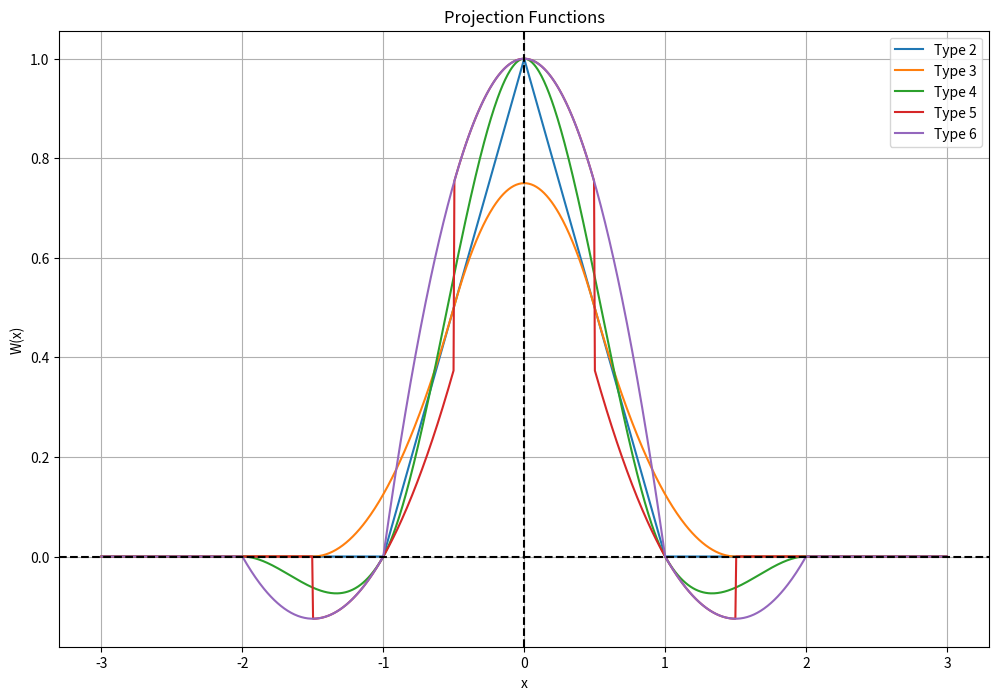

Reproduce this figure in Python.
import numpy as np
import matplotlib.pyplot as plt

def projection_fun(itype, x):
    xabs = np.abs(x)
    
    if itype == 2:
        return np.where(xabs <= 1, 1 - xabs, 0)
    
    elif itype == 3:
        return np.where(xabs > 1.5, 0,
               np.where(xabs >= 0.5, 0.5 * (1.5 - xabs)**2,
               0.5 * (xabs + 1.5)**2 - 1.5 * (xabs + 0.5)**2))
    
    elif itype == 4:
        return np.where(xabs > 2, 0,
               np.where(xabs >= 1, 0.5 * (2 - xabs)**2 * (1 - xabs),
               1 - 2.5*xabs**2 + 1.5*xabs**3))
    
    elif itype == 5:
        return np.where(xabs > 1.5, 0,
               np.where(xabs > 0.5, 0.5 * (1 - xabs) * (2 - xabs),
               1 - xabs**2))
    
    elif itype == 6:
        return np.where(xabs > 2, 0,
               np.where(xabs > 1, 0.5 * (1 - xabs) * (2 - xabs),
               1 - xabs**2))
    
    else:
        raise ValueError(f"No such projection function: {itype}")

# Create x values
x = np.linspace(-3, 3, 1000)

# Set up the plot
plt.figure(figsize=(12, 8))

# Plot each function
for itype in range(2, 7):
    y = projection_fun(itype, x)
    plt.plot(x, y, label=f'Type {itype}')

plt.title('Projection Functions')
plt.xlabel('x')
plt.ylabel('W(x)')
plt.legend()
plt.grid(True)
plt.axhline(y=0, color='k', linestyle='--')
plt.axvline(x=0, color='k', linestyle='--')
plt.show()